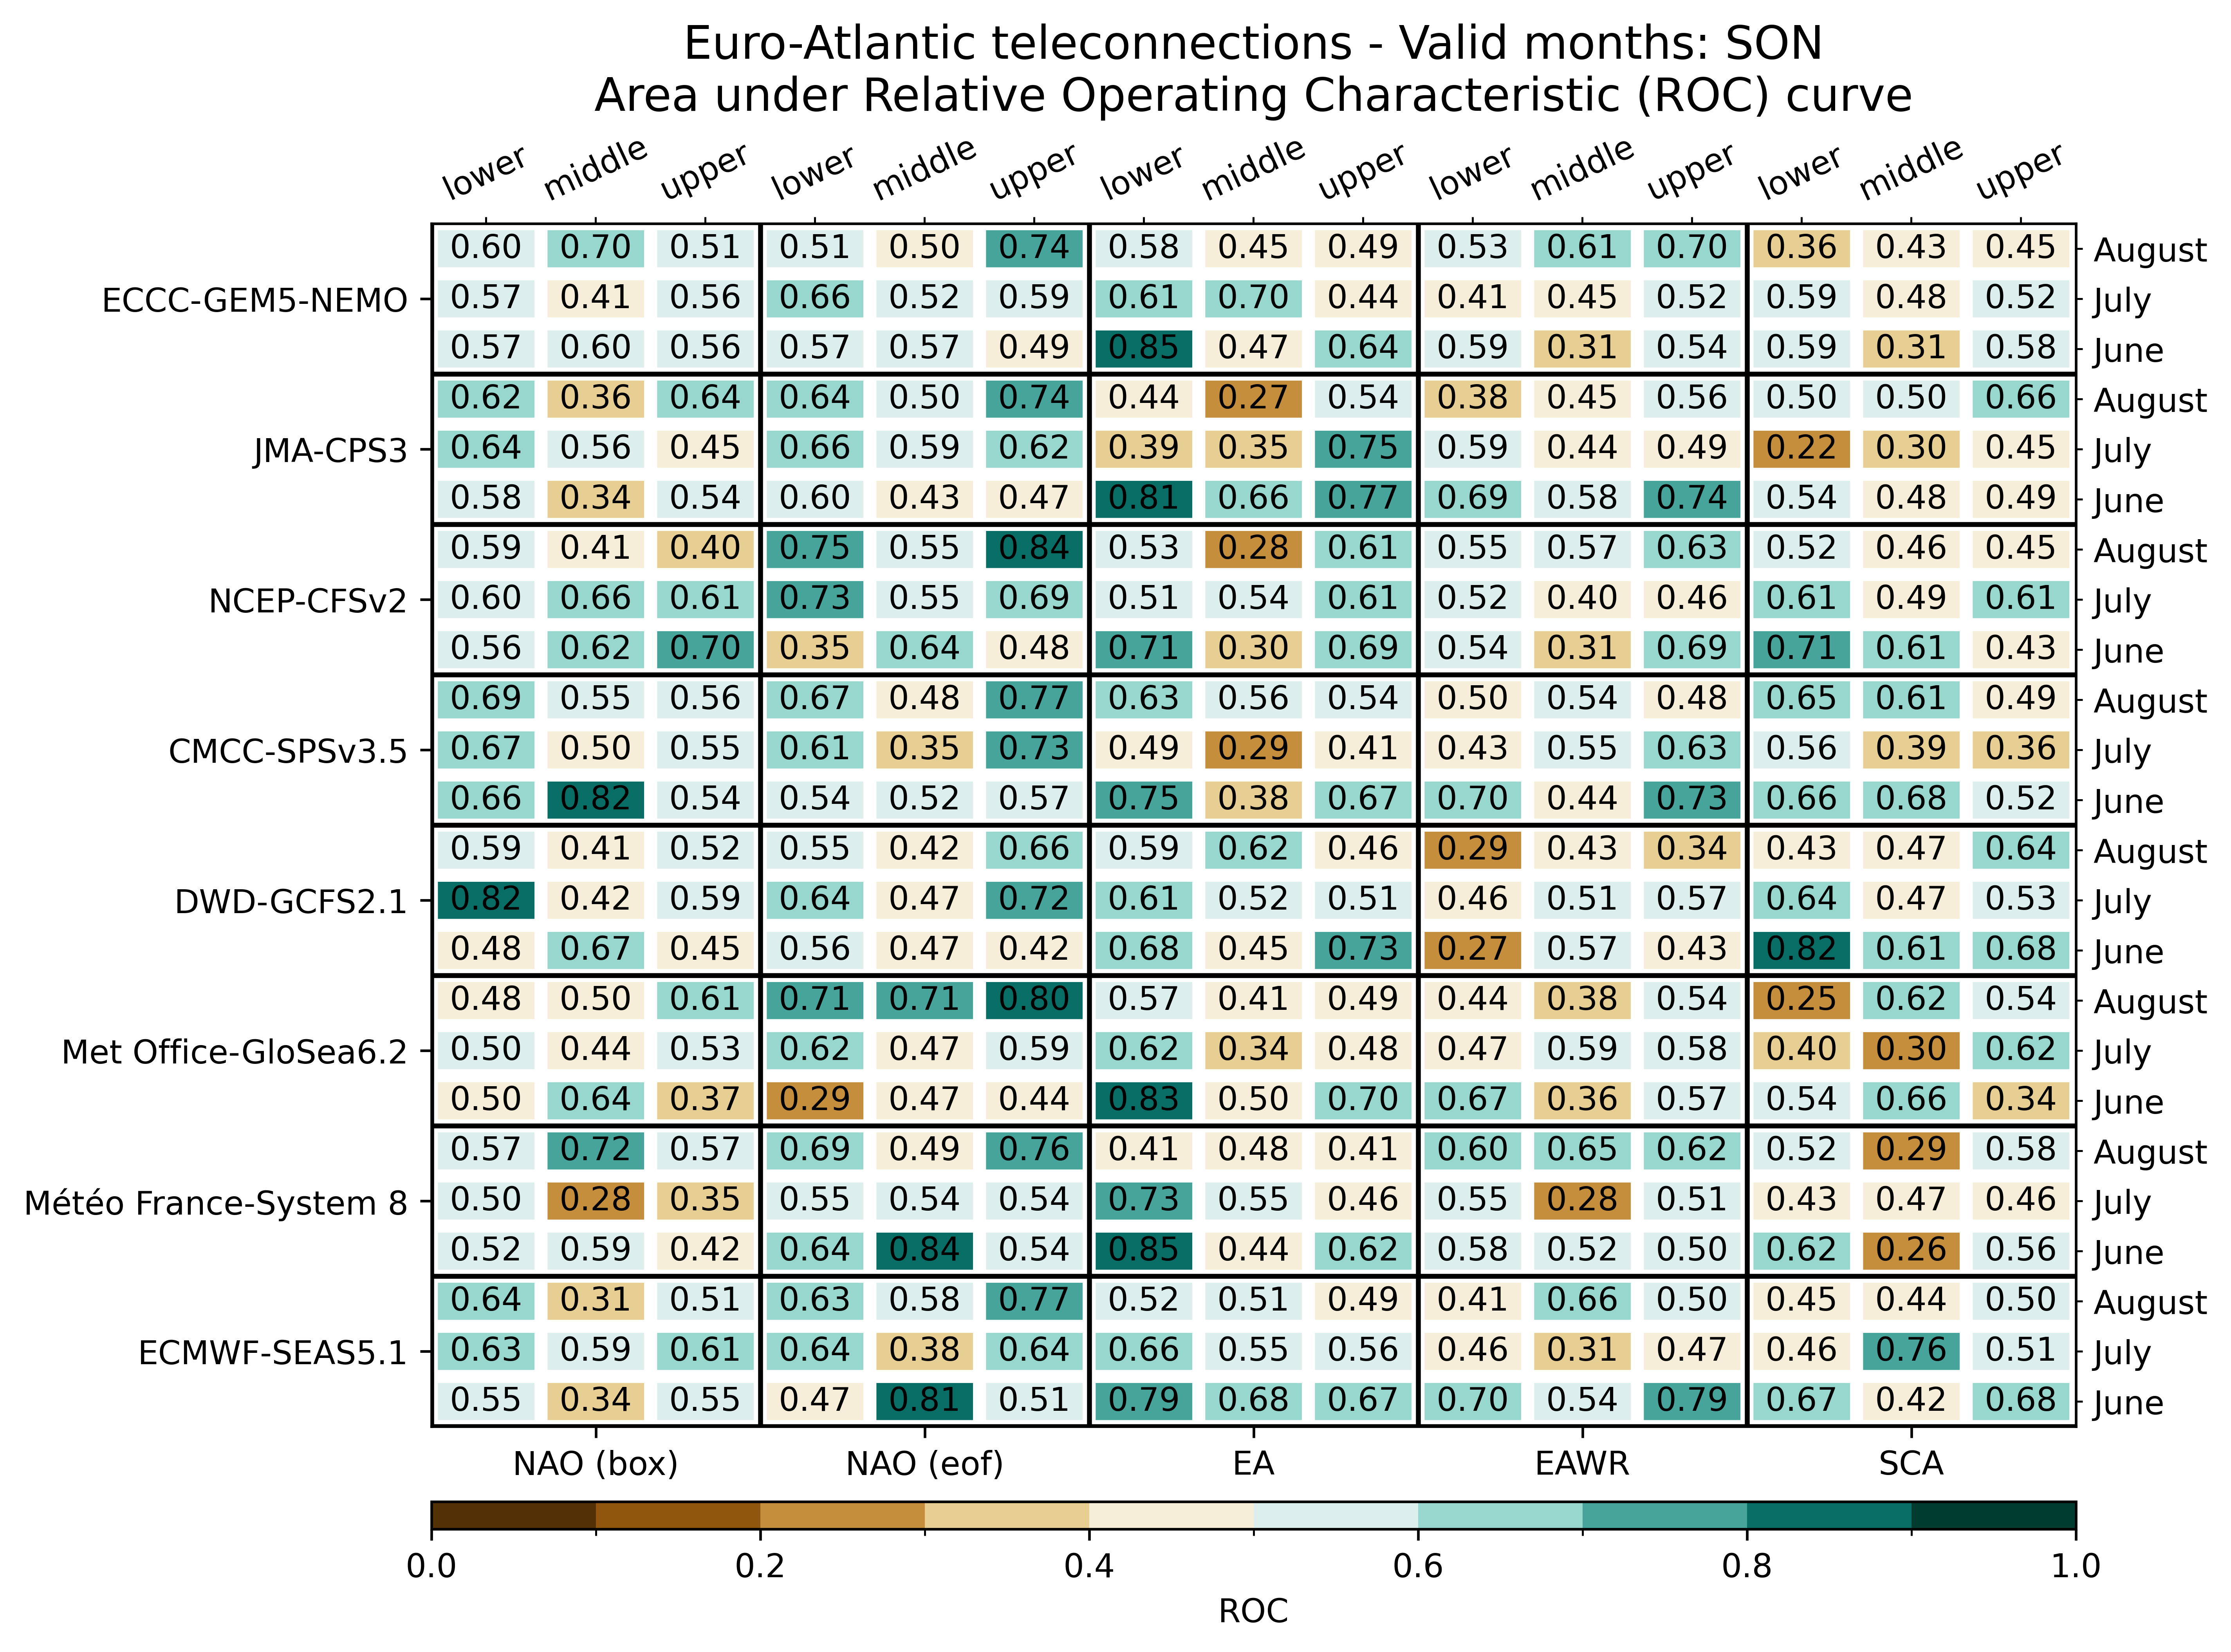

Values plotted in this chart, from the file beside it:
, , NAO (box), NAO (box), NAO (box), NAO (eof), NAO (eof), NAO (eof), EA, EA, EA, EAWR, EAWR, EAWR, SCA, SCA, SCA
, , lower, middle, upper, lower, middle, upper, lower, middle, upper, lower, middle, upper, lower, middle, upper
ECMWF-SEAS5.1, June, 0.5508, 0.3438, 0.5547, 0.4688, 0.8086, 0.5078, 0.793, 0.6836, 0.668, 0.6953, 0.5352, 0.793, 0.668, 0.4219, 0.6758
ECMWF-SEAS5.1, July, 0.6289, 0.5898, 0.6055, 0.6406, 0.3789, 0.6406, 0.6602, 0.5508, 0.5625, 0.457, 0.3125, 0.4688, 0.4648, 0.7578, 0.5117
ECMWF-SEAS5.1, August, 0.6406, 0.3086, 0.5078, 0.6328, 0.5781, 0.7734, 0.5156, 0.5078, 0.4883, 0.4141, 0.6562, 0.5039, 0.4531, 0.4375, 0.5
Météo France-System 8, June, 0.5156, 0.5938, 0.4219, 0.6367, 0.8398, 0.543, 0.8477, 0.4375, 0.6211, 0.582, 0.5156, 0.5039, 0.6172, 0.2578, 0.5586
Météo France-System 8, July, 0.5, 0.2773, 0.3477, 0.5547, 0.543, 0.543, 0.7344, 0.5469, 0.457, 0.5508, 0.2812, 0.5078, 0.4336, 0.4727, 0.4609
Météo France-System 8, August, 0.5742, 0.7188, 0.5703, 0.6875, 0.4922, 0.7617, 0.4141, 0.4844, 0.4141, 0.6016, 0.6484, 0.6211, 0.5234, 0.2852, 0.582
Met Office-GloSea6.2, June, 0.4961, 0.6445, 0.3672, 0.2852, 0.4688, 0.4375, 0.832, 0.4961, 0.6953, 0.6719, 0.3594, 0.5703, 0.543, 0.6562, 0.3398
Met Office-GloSea6.2, July, 0.5, 0.4414, 0.5273, 0.625, 0.4727, 0.5859, 0.625, 0.3398, 0.4805, 0.4727, 0.5859, 0.582, 0.3984, 0.2969, 0.6172
Met Office-GloSea6.2, August, 0.4766, 0.4961, 0.6094, 0.707, 0.707, 0.8047, 0.5664, 0.4141, 0.4922, 0.4414, 0.375, 0.5391, 0.2539, 0.625, 0.5391
DWD-GCFS2.1, June, 0.4805, 0.668, 0.4531, 0.5586, 0.4688, 0.418, 0.6836, 0.4492, 0.7344, 0.2734, 0.5742, 0.4336, 0.8242, 0.6094, 0.6797
DWD-GCFS2.1, July, 0.8203, 0.4219, 0.5859, 0.6367, 0.4727, 0.7227, 0.6055, 0.5156, 0.5117, 0.4609, 0.5117, 0.5742, 0.6367, 0.4727, 0.5312
DWD-GCFS2.1, August, 0.5938, 0.4102, 0.5234, 0.5469, 0.4219, 0.6602, 0.5859, 0.6172, 0.457, 0.2852, 0.4336, 0.3359, 0.4297, 0.4727, 0.6445
CMCC-SPSv3.5, June, 0.6602, 0.8242, 0.5352, 0.543, 0.5156, 0.5664, 0.75, 0.375, 0.6719, 0.6992, 0.4375, 0.7305, 0.6602, 0.6797, 0.5156
CMCC-SPSv3.5, July, 0.6719, 0.4961, 0.5547, 0.6133, 0.3477, 0.7305, 0.4922, 0.2891, 0.4102, 0.4336, 0.5508, 0.6328, 0.5586, 0.3906, 0.3633
CMCC-SPSv3.5, August, 0.6875, 0.5508, 0.5586, 0.6719, 0.4805, 0.7695, 0.6328, 0.5625, 0.5391, 0.4961, 0.543, 0.4805, 0.6523, 0.6133, 0.4922
NCEP-CFSv2, June, 0.5586, 0.6172, 0.7031, 0.3477, 0.6406, 0.4766, 0.7148, 0.3008, 0.6875, 0.5352, 0.3086, 0.6875, 0.7148, 0.6094, 0.4258
NCEP-CFSv2, July, 0.5977, 0.6641, 0.6055, 0.7266, 0.5508, 0.6875, 0.5117, 0.543, 0.6055, 0.5234, 0.4023, 0.4609, 0.6133, 0.4883, 0.6055
NCEP-CFSv2, August, 0.5859, 0.4141, 0.3984, 0.75, 0.5508, 0.8398, 0.5312, 0.2812, 0.6055, 0.5469, 0.5742, 0.6289, 0.5156, 0.4648, 0.4531
JMA-CPS3, June, 0.582, 0.3398, 0.5352, 0.5977, 0.4336, 0.4727, 0.8125, 0.6602, 0.7695, 0.6875, 0.582, 0.7422, 0.5391, 0.4844, 0.4922
JMA-CPS3, July, 0.6406, 0.5625, 0.4492, 0.6641, 0.5898, 0.6211, 0.3867, 0.3477, 0.75, 0.5938, 0.4414, 0.4922, 0.2188, 0.3008, 0.4453
JMA-CPS3, August, 0.6172, 0.3594, 0.6445, 0.6445, 0.5, 0.7422, 0.4414, 0.2695, 0.5391, 0.3828, 0.4531, 0.5625, 0.5039, 0.5039, 0.6602
ECCC-GEM5-NEMO, June, 0.5664, 0.5977, 0.5586, 0.5703, 0.5664, 0.4922, 0.8516, 0.4688, 0.6406, 0.5898, 0.3125, 0.543, 0.5898, 0.3086, 0.582
ECCC-GEM5-NEMO, July, 0.5664, 0.4141, 0.5586, 0.6562, 0.5234, 0.5898, 0.6094, 0.6992, 0.4414, 0.4102, 0.4531, 0.5156, 0.5859, 0.4805, 0.5195
ECCC-GEM5-NEMO, August, 0.5977, 0.6992, 0.5078, 0.5117, 0.4961, 0.7422, 0.582, 0.4492, 0.4883, 0.5273, 0.6094, 0.6992, 0.3594, 0.4297, 0.4492
